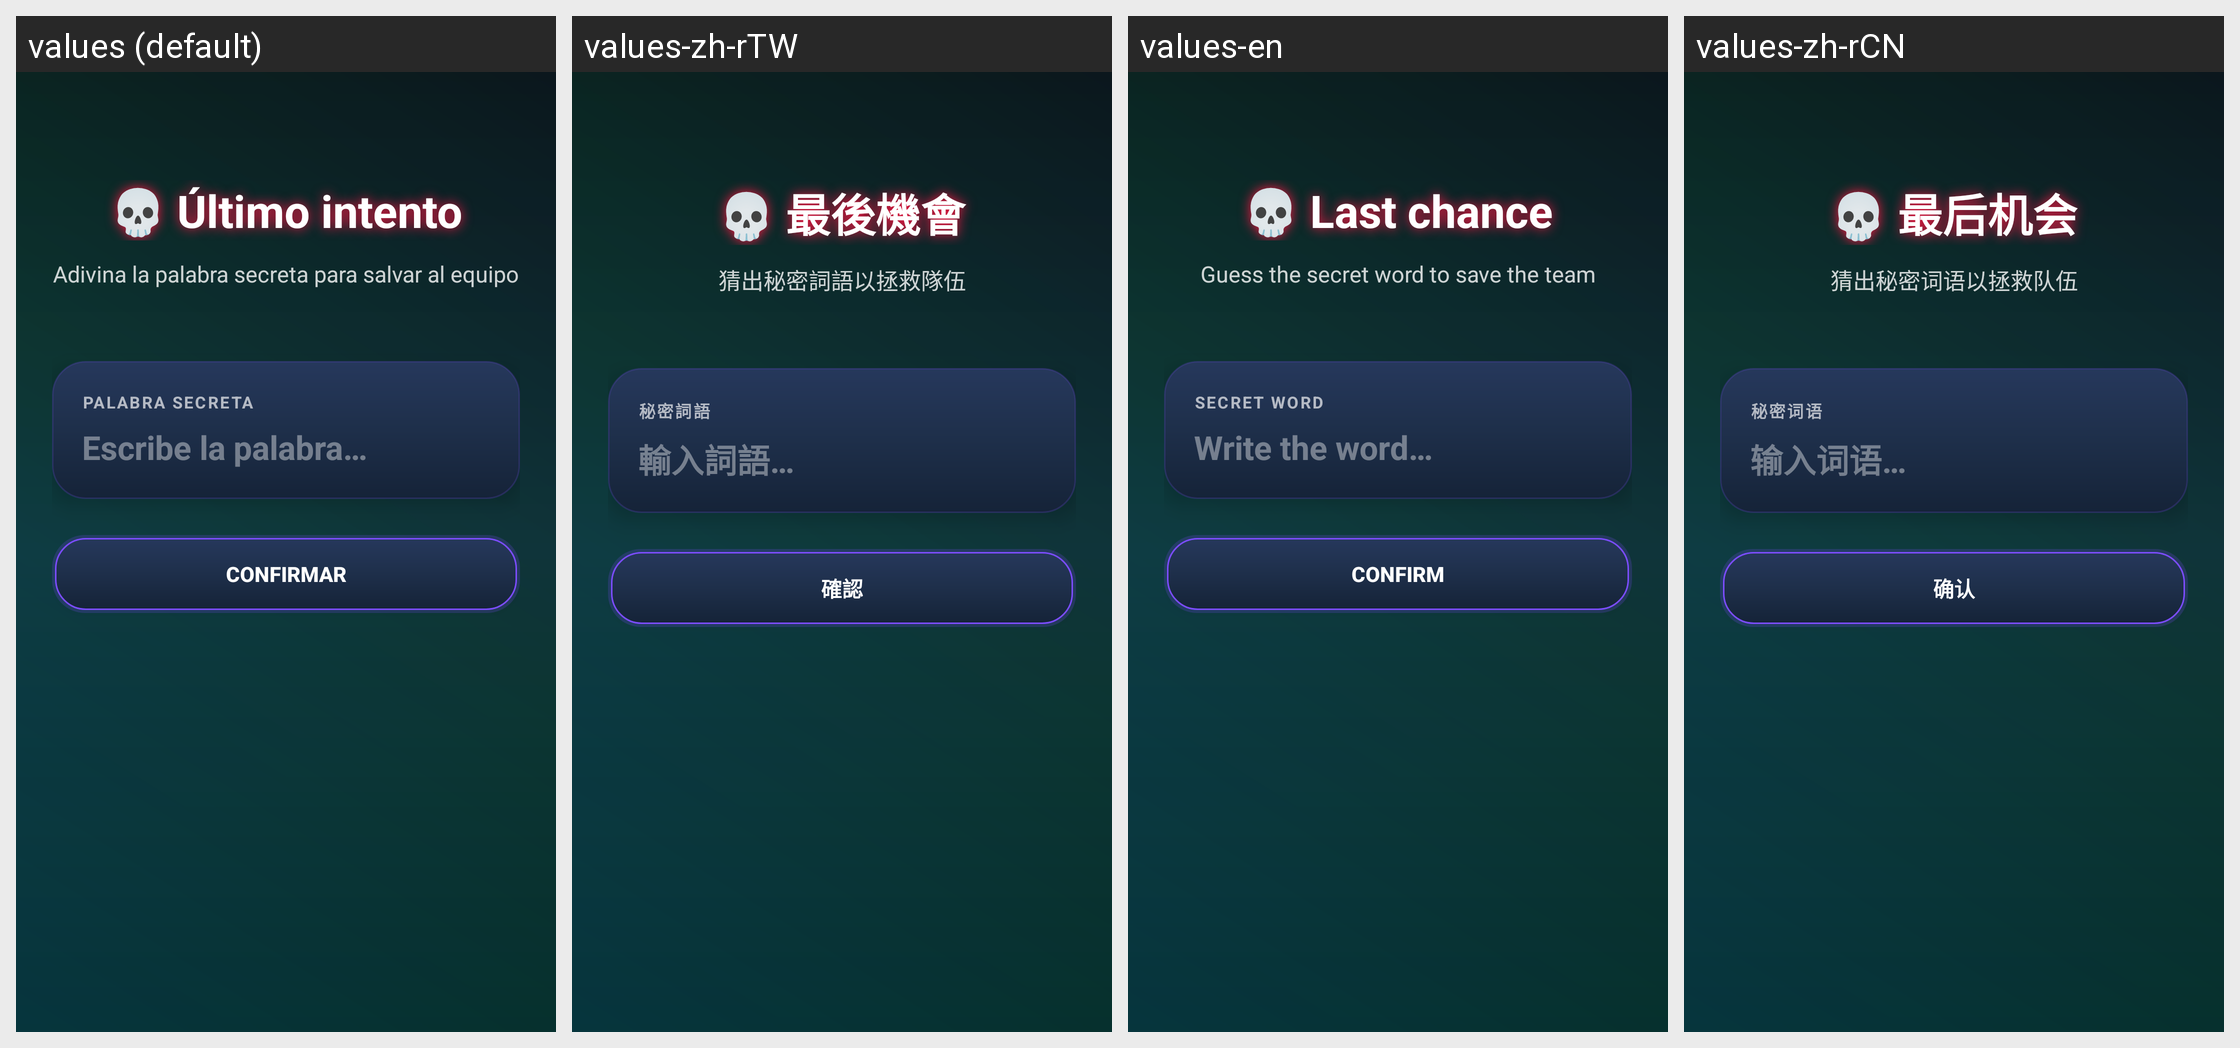

This grid shows one Android layout under several languages. Give, for every string resource on the screen, its name, the default text and each shown locale's text.
Android screen res/layout/activity_guess_word.xml rendered under 4 locales, left to right: values (default), values-zh-rTW, values-en, values-zh-rCN. Device: Nexus 5 (rendered at 1080×1920; each locale shown at half size, 540×960, under a caption strip naming it); theme Theme.ImpostorGame.
Strings drawn on this screen, with the default value and each locale's value (text and hints the layout hard-codes, and strings that could not be matched under every locale, appear in the picture but are not listed):

guess_title
  values: 💀 Último intento
  values-zh-rTW: 💀 最後機會
  values-en: 💀 Last chance
  values-zh-rCN: 💀 最后机会

guess_subtitle
  values: Adivina la palabra secreta para salvar al equipo
  values-zh-rTW: 猜出秘密詞語以拯救隊伍
  values-en: Guess the secret word to save the team
  values-zh-rCN: 猜出秘密词语以拯救队伍

guess_label
  values: PALABRA SECRETA
  values-zh-rTW: 秘密詞語
  values-en: SECRET WORD
  values-zh-rCN: 秘密词语

guess_hint
  values: Escribe la palabra…
  values-zh-rTW: 輸入詞語…
  values-en: Write the word…
  values-zh-rCN: 输入词语…

guess_confirmar
  values: CONFIRMAR
  values-zh-rTW: 確認
  values-en: CONFIRM
  values-zh-rCN: 确认
